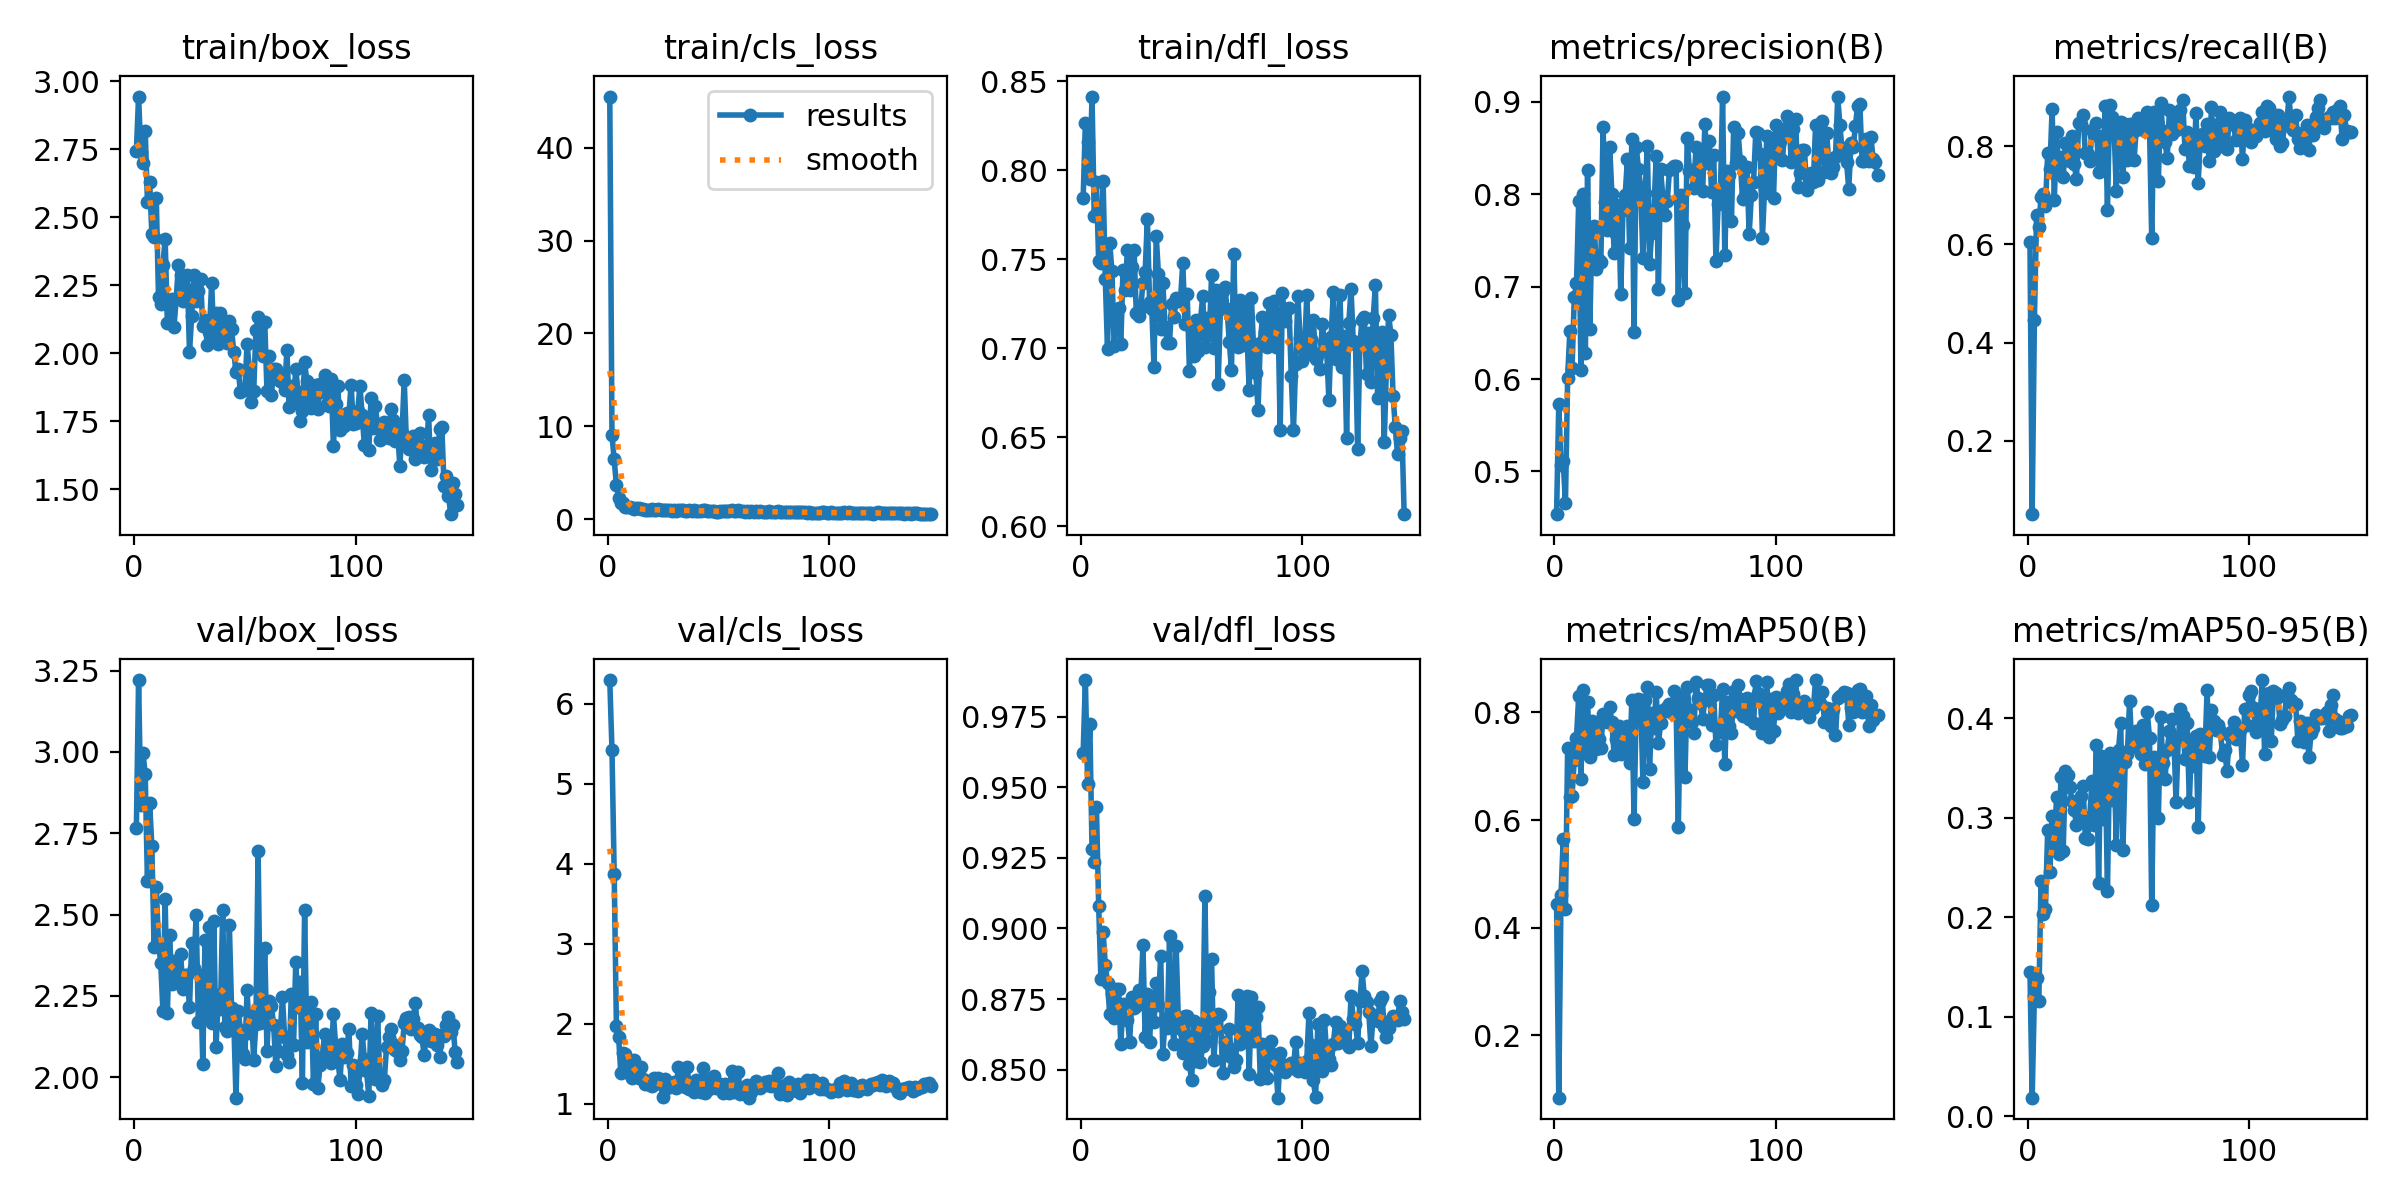

The table this chart was drawn from, first rows:
epoch, time, train/box_loss, train/cls_loss, train/dfl_loss, metrics/precision(B), metrics/recall(B), metrics/mAP50(B), metrics/mAP50-95(B), val/box_loss, val/cls_loss, val/dfl_loss, lr/pg0, lr/pg1, lr/pg2
1, 18.28, 2.744, 45.49, 0.7844, 0.4537, 0.6042, 0.4437, 0.1447, 2.767, 6.295, 0.9622, 0.0005525, 0.0005525, 0.0005525
2, 37.94, 2.943, 9.108, 0.8268, 0.5735, 0.05, 0.08437, 0.01859, 3.221, 5.421, 0.988, 0.001101, 0.001101, 0.001101
3, 57.24, 2.741, 6.446, 0.8159, 0.5068, 0.4459, 0.4598, 0.1212, 2.836, 3.875, 0.951, 0.001642, 0.001642, 0.001642
4, 76.09, 2.701, 3.692, 0.795, 0.511, 0.6605, 0.5648, 0.1388, 2.997, 1.973, 0.9723, 0.001634, 0.001634, 0.001634
5, 98.06, 2.818, 2.312, 0.8414, 0.4653, 0.635, 0.4347, 0.1159, 2.931, 1.83, 0.9283, 0.001623, 0.001623, 0.001623
6, 122.1, 2.557, 1.792, 0.7741, 0.601, 0.6971, 0.7341, 0.236, 2.602, 1.38, 0.9234, 0.001612, 0.001612, 0.001612
7, 147.7, 2.628, 1.746, 0.7935, 0.6523, 0.7027, 0.6423, 0.203, 2.842, 1.632, 0.943, 0.001601, 0.001601, 0.001601
8, 172.8, 2.438, 1.364, 0.749, 0.612, 0.6791, 0.6449, 0.2086, 2.709, 1.622, 0.9081, 0.00159, 0.00159, 0.00159
9, 197.5, 2.428, 1.292, 0.7477, 0.6884, 0.7854, 0.7121, 0.2876, 2.401, 1.451, 0.8822, 0.001579, 0.001579, 0.001579
10, 222, 2.57, 1.352, 0.7942, 0.7036, 0.7541, 0.753, 0.2453, 2.584, 1.494, 0.8988, 0.001568, 0.001568, 0.001568
11, 242.1, 2.205, 1.211, 0.7388, 0.7924, 0.8754, 0.8305, 0.3019, 2.411, 1.324, 0.8872, 0.001557, 0.001557, 0.001557
12, 261.3, 2.18, 1.126, 0.6994, 0.6095, 0.6907, 0.6769, 0.27, 2.351, 1.543, 0.8806, 0.001546, 0.001546, 0.001546
13, 280, 2.326, 1.222, 0.759, 0.8001, 0.8291, 0.8411, 0.3206, 2.204, 1.38, 0.8695, 0.001535, 0.001535, 0.001535
14, 298.5, 2.421, 1.198, 0.7433, 0.6279, 0.7471, 0.729, 0.2637, 2.546, 1.326, 0.8767, 0.001524, 0.001524, 0.001524
15, 316.3, 2.11, 1.12, 0.7011, 0.8265, 0.7778, 0.8199, 0.3412, 2.196, 1.456, 0.8682, 0.001513, 0.001513, 0.001513
16, 334.5, 2.171, 1.082, 0.7194, 0.6539, 0.7372, 0.7163, 0.2667, 2.438, 1.309, 0.8787, 0.001502, 0.001502, 0.001502
17, 352.5, 2.199, 1.007, 0.7228, 0.7616, 0.8074, 0.7841, 0.3463, 2.288, 1.248, 0.8787, 0.001491, 0.001491, 0.001491
18, 370.8, 2.098, 0.9621, 0.7022, 0.7654, 0.7721, 0.7766, 0.343, 2.357, 1.286, 0.859, 0.00148, 0.00148, 0.00148
19, 388.8, 2.201, 1.057, 0.7441, 0.7192, 0.7703, 0.7312, 0.3305, 2.313, 1.24, 0.8732, 0.001469, 0.001469, 0.001469
20, 408.8, 2.323, 1.081, 0.733, 0.7286, 0.8204, 0.7501, 0.3163, 2.294, 1.228, 0.868, 0.001458, 0.001458, 0.001458
21, 432.6, 2.286, 1.01, 0.7554, 0.7262, 0.7645, 0.7336, 0.3079, 2.377, 1.32, 0.8677, 0.001447, 0.001447, 0.001447
22, 456.2, 2.193, 0.9869, 0.7328, 0.8729, 0.7326, 0.7962, 0.2925, 2.27, 1.257, 0.8599, 0.001436, 0.001436, 0.001436
23, 479.4, 2.24, 1.133, 0.7457, 0.792, 0.8471, 0.7851, 0.2951, 2.313, 1.321, 0.8756, 0.001425, 0.001425, 0.001425
24, 502.2, 2.286, 1.016, 0.7553, 0.7617, 0.8454, 0.7829, 0.3221, 2.313, 1.247, 0.8719, 0.001414, 0.001414, 0.001414
25, 525.2, 2.004, 0.9647, 0.7197, 0.8518, 0.8643, 0.8103, 0.3312, 2.216, 1.082, 0.8726, 0.001403, 0.001403, 0.001403
26, 548.1, 2.138, 1.011, 0.7183, 0.8, 0.7857, 0.7815, 0.2795, 2.412, 1.305, 0.878, 0.001392, 0.001392, 0.001392
27, 571.4, 2.288, 1.048, 0.7224, 0.7369, 0.7852, 0.7203, 0.2787, 2.336, 1.193, 0.8754, 0.001381, 0.001381, 0.001381
28, 594.7, 2.191, 1.035, 0.7367, 0.7569, 0.7691, 0.7499, 0.3005, 2.499, 1.244, 0.894, 0.00137, 0.00137, 0.00137
29, 617.7, 2.228, 0.9556, 0.7426, 0.7881, 0.8337, 0.7742, 0.3363, 2.17, 1.225, 0.8615, 0.001359, 0.001359, 0.001359
30, 640.8, 2.275, 1.02, 0.7728, 0.6926, 0.8221, 0.7224, 0.2922, 2.313, 1.272, 0.8766, 0.001348, 0.001348, 0.001348
31, 663.7, 2.1, 0.8874, 0.7259, 0.7836, 0.8471, 0.7714, 0.3727, 2.041, 1.199, 0.8599, 0.001337, 0.001337, 0.001337
32, 687.2, 2.121, 0.9683, 0.722, 0.799, 0.7471, 0.7428, 0.2339, 2.421, 1.46, 0.8759, 0.001326, 0.001326, 0.001326
33, 710, 2.032, 0.9649, 0.6895, 0.8379, 0.8204, 0.7754, 0.3622, 2.185, 1.26, 0.8668, 0.001315, 0.001315, 0.001315
34, 733.2, 2.08, 0.9894, 0.7631, 0.742, 0.7587, 0.706, 0.2988, 2.462, 1.412, 0.8805, 0.001304, 0.001304, 0.001304
35, 756.4, 2.259, 0.9492, 0.7417, 0.8595, 0.8812, 0.822, 0.3593, 2.165, 1.213, 0.873, 0.001293, 0.001293, 0.001293
36, 779.4, 2.049, 0.9199, 0.7109, 0.6504, 0.6704, 0.6022, 0.2258, 2.481, 1.454, 0.8903, 0.001282, 0.001282, 0.001282
37, 802.4, 2.148, 1.003, 0.7366, 0.851, 0.8849, 0.8168, 0.365, 2.091, 1.183, 0.8555, 0.001271, 0.001271, 0.001271
38, 825.5, 2.034, 0.8966, 0.7121, 0.8279, 0.8605, 0.8246, 0.3175, 2.253, 1.262, 0.8679, 0.00126, 0.00126, 0.00126
39, 848.5, 2.146, 0.9839, 0.7029, 0.807, 0.8337, 0.8234, 0.3561, 2.21, 1.152, 0.8647, 0.001249, 0.001249, 0.001249
40, 871.5, 2.069, 0.9098, 0.7031, 0.7309, 0.7087, 0.6707, 0.2729, 2.515, 1.294, 0.8972, 0.001238, 0.001238, 0.001238
41, 894.8, 2.095, 0.9123, 0.7248, 0.8014, 0.8471, 0.8231, 0.3682, 2.154, 1.194, 0.8677, 0.001227, 0.001227, 0.001227
42, 917.7, 2.038, 0.9019, 0.7174, 0.8522, 0.8488, 0.847, 0.3946, 2.142, 1.153, 0.8591, 0.001216, 0.001216, 0.001216
43, 941.5, 2.117, 1.014, 0.7284, 0.7248, 0.7378, 0.694, 0.267, 2.468, 1.447, 0.8938, 0.001205, 0.001205, 0.001205
44, 964.8, 2.088, 0.9695, 0.7266, 0.7584, 0.8454, 0.7982, 0.3554, 2.213, 1.139, 0.8676, 0.001194, 0.001194, 0.001194
45, 988, 2.006, 0.9106, 0.7281, 0.7835, 0.7726, 0.7709, 0.3636, 2.174, 1.302, 0.8645, 0.001183, 0.001183, 0.001183
46, 1011, 1.931, 0.9029, 0.7481, 0.842, 0.8454, 0.8381, 0.4176, 1.937, 1.185, 0.856, 0.001172, 0.001172, 0.001172
47, 1035, 1.942, 0.9097, 0.7138, 0.6975, 0.7734, 0.7423, 0.3706, 2.203, 1.31, 0.8689, 0.001161, 0.001161, 0.001161
48, 1058, 1.858, 0.9144, 0.7303, 0.8269, 0.7713, 0.7793, 0.3744, 2.145, 1.353, 0.8689, 0.00115, 0.00115, 0.00115
49, 1081, 1.866, 0.8272, 0.6874, 0.7965, 0.8337, 0.8038, 0.3874, 2.07, 1.193, 0.8518, 0.001139, 0.001139, 0.001139
50, 1104, 1.864, 0.8289, 0.7122, 0.7772, 0.857, 0.8026, 0.38, 2.056, 1.215, 0.8461, 0.001128, 0.001128, 0.001128
51, 1127, 2.033, 0.8498, 0.6958, 0.7927, 0.8466, 0.8108, 0.3642, 2.267, 1.245, 0.8672, 0.001117, 0.001117, 0.001117
52, 1150, 1.947, 0.8817, 0.716, 0.8262, 0.8346, 0.8162, 0.3931, 2.137, 1.135, 0.8529, 0.001106, 0.001106, 0.001106
53, 1173, 1.82, 0.8672, 0.6984, 0.8281, 0.832, 0.7978, 0.3543, 2.19, 1.253, 0.8651, 0.001095, 0.001095, 0.001095
54, 1196, 1.86, 0.8672, 0.7158, 0.8302, 0.8703, 0.8392, 0.4056, 2.054, 1.237, 0.8526, 0.001084, 0.001084, 0.001084
55, 1219, 2.085, 0.882, 0.7292, 0.8304, 0.8371, 0.8064, 0.3801, 2.164, 1.131, 0.8585, 0.001073, 0.001073, 0.001073
56, 1243, 2.132, 0.9835, 0.701, 0.6855, 0.6122, 0.5874, 0.2123, 2.694, 1.405, 0.9117, 0.001062, 0.001062, 0.001062
57, 1272, 2.008, 0.8922, 0.7173, 0.7988, 0.8703, 0.8278, 0.3605, 2.168, 1.151, 0.86, 0.001051, 0.001051, 0.001051
58, 1298, 1.99, 0.8677, 0.7077, 0.7672, 0.8386, 0.7802, 0.348, 2.216, 1.215, 0.8773, 0.00104, 0.00104, 0.00104
59, 1322, 2.114, 0.9925, 0.7409, 0.6929, 0.729, 0.6803, 0.2993, 2.397, 1.395, 0.8893, 0.001029, 0.001029, 0.001029
60, 1345, 1.86, 0.8801, 0.6999, 0.8606, 0.8886, 0.8466, 0.4014, 2.082, 1.127, 0.8533, 0.001018, 0.001018, 0.001018
... 86 more rows
